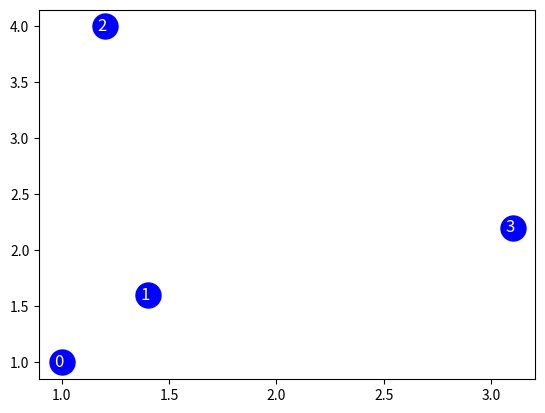

Python code for this plot: (Note: this script raises an exception after producing the figure.)
import matplotlib.pyplot as plt

MARKER_SIZE = 18
DOTS_QTY = 4
TEXT_COORD_FIX = 0.035
particles = [[1, 1], [1.4, 1.6], [1.2, 4], [3.1, 2.2]]

print("Hello")

exit_loop = False
for idx, elem in enumerate(particles):
    plt.plot(elem[0], elem[1], 'bo', markersize=MARKER_SIZE)
    plt.text(elem[0] - TEXT_COORD_FIX, elem[1] - TEXT_COORD_FIX, str(idx), color="white", fontsize=12)
plt.show()
while not exit_loop:
    inp = input("Chose dot or type exit to quit\n")
    if inp == 'exit':
        exit_loop = True
        break
    inp = int(inp)

    while inp < 0 or inp > DOTS_QTY - 1:
        inp = input("Particle not found, try again: ")
        inp = int(inp)
    plt.clf()
    for idx, elem in enumerate(particles):
        print(elem, idx)
        if idx == inp:
            plt.plot(elem[0], elem[1], 'go', markersize=MARKER_SIZE)
            plt.text(elem[0] - TEXT_COORD_FIX, elem[1] - TEXT_COORD_FIX, str(idx), color="black", fontsize=12)
        else:
            plt.plot(elem[0], elem[1], 'bo', markersize=MARKER_SIZE)
            plt.text(elem[0] - TEXT_COORD_FIX, elem[1] - TEXT_COORD_FIX, str(idx), color="white", fontsize=12)
    plt.show()


